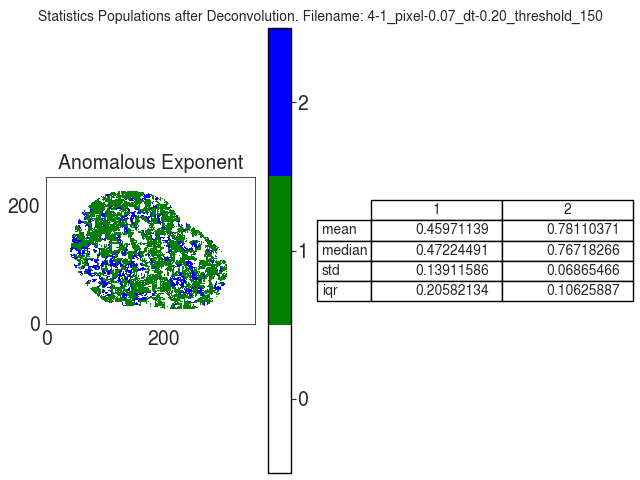

The data file committed next to this chart (first rows):
A
, 1, 2
mean, 0.4597, 0.7811
median, 0.4722, 0.7672
std, 0.1391, 0.06865
iqr, 0.2058, 0.1063
